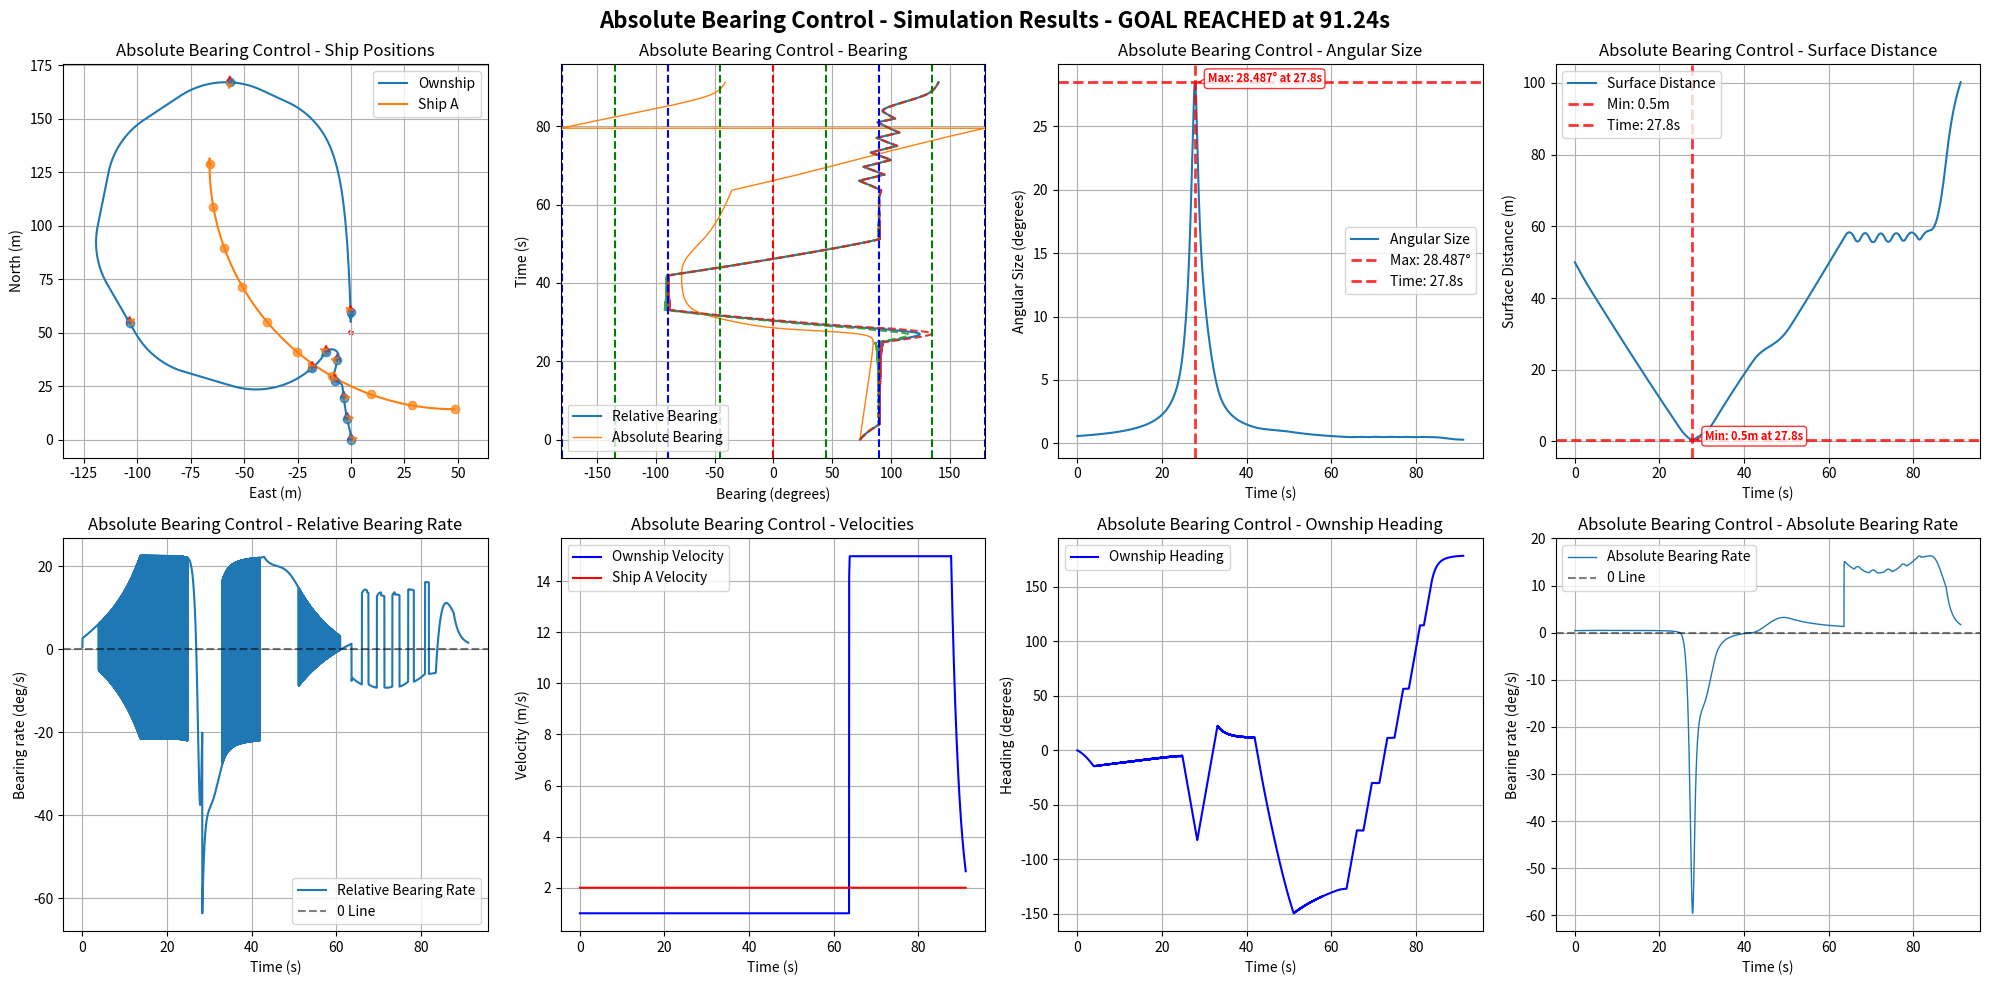

Source code (Python):
import numpy as np
import matplotlib.pyplot as plt
import math

# Default simulation parameters
DEFAULT_OWNSHIP_CONFIG = {
    "name": "Ownship",
    "velocity": 1,
    "acceleration": 0,
    "heading": 0.0,
    "rate_of_turn": 0,
    "position": [0, 0, 0],
    "size": 0.5,
    "max_rate_of_turn": [22, 22]
}

DEFAULT_SHIP_CONFIG = {
    "name": "Ship A", 
    "velocity": 2.0,
    "acceleration": 0,
    "heading": 180.0,
    "rate_of_turn": 0,
    "position": [75, 0, 0],
    "size": 0.5,
    "max_rate_of_turn": [3, 3]
}

DEFAULT_GOAL_CONFIG = {
    "name": "Goal",
    "velocity": 0.0,
    "acceleration": 0,
    "heading": 0,
    "rate_of_turn": 0,
    "position": [50, 0, 0],
    "size": 10.0,
    "max_rate_of_turn": [0, 0]
}

DEFAULT_SIM_PARAMS = {
    "time_steps": 20000,  # 更大的數字以避免過早timeout
    "delta_time": 0.01,
    "ALPHA_TRIG": 0.5
}

class ShipStatus:
    def __init__(self, name, velocity, acceleration, heading, rate_of_turn, position, size=1.0, max_rate_of_turn=[20, 20], velocity_limit=[0.5, 10.0]):
        self.name = name
        self.velocity = velocity
        self.acceleration = acceleration
        self.heading = heading
        self.rate_of_turn = rate_of_turn
        self.position = np.array(position, dtype=float)
        self.size = size
        self.max_rate_of_turn = max_rate_of_turn
        self.velocity_limit = velocity_limit

    def update(self, delta_time=0.01):
        self.heading += self.rate_of_turn * delta_time
        # NED coordinate system: North=X+, East=Y+, Down=Z+
        # Heading: 0°=North, 90°=East, 180°=South, 270°=West
        self.position += self.velocity * delta_time * np.array([
            np.cos(np.radians(self.heading)),
            np.sin(np.radians(self.heading)),
            0])
        self.velocity += self.acceleration

    def get_status(self):
        return {
            "name": self.name,
            "velocity": self.velocity,
            "heading": self.heading,
            "current_position": self.position
        }

    def copy(self):
        """Create a deep copy of the ship status"""
        return ShipStatus(
            name=self.name,
            velocity=self.velocity,
            acceleration=self.acceleration,
            heading=self.heading,
            rate_of_turn=self.rate_of_turn,
            position=self.position.copy(),
            size=self.size,
            max_rate_of_turn=self.max_rate_of_turn.copy(),
            velocity_limit=self.velocity_limit.copy()
        )

def calculate_ship_initial_position_with_turning(ownship_config, goal_config, 
                                               ship_velocity, ship_heading, ship_rate_of_turn,
                                               collision_ratio=0.5):
    """
    正確的圓弧運動反推算法：計算Ship A的初始位置
    
    考慮Ship A的圓弧運動軌跡（如果rate_of_turn ≠ 0）
    
    Args:
        ownship_config: Ownship配置字典
        goal_config: Goal配置字典  
        ship_velocity: Ship A的速度 (m/s)
        ship_heading: Ship A的初始航向 (度)
        ship_rate_of_turn: Ship A的轉彎速度 (度/秒)
        collision_ratio: 碰撞發生在Ownship路徑的比例 (0.0-1.0)
    
    Returns:
        tuple: (初始位置list, 碰撞點, 碰撞時間)
    """
    # 獲取Ownship和Goal的位置
    ownship_pos = np.array(ownship_config["position"])
    goal_pos = np.array(goal_config["position"])
    ownship_velocity = ownship_config["velocity"]
    
    # 計算Ownship的直線路徑
    path_vector = goal_pos - ownship_pos
    path_length = np.linalg.norm(path_vector)
    
    # 確定碰撞點
    collision_point = ownship_pos + collision_ratio * path_vector
    
    # 計算碰撞時間 (基於Ownship的等速運動)
    time_to_collision = (collision_ratio * path_length) / ownship_velocity
    
    # 轉換角度為弧度
    theta_0_rad = np.radians(ship_heading)
    omega_rad = np.radians(ship_rate_of_turn)
    
    if abs(ship_rate_of_turn) < 1e-10:
        # 情況1: 直線運動 (rate_of_turn ≈ 0)
        travel_distance = ship_velocity * time_to_collision
        direction = np.array([np.cos(theta_0_rad), np.sin(theta_0_rad), 0])
        initial_position = collision_point - travel_distance * direction
        
    else:
        # 情況2: 圓弧運動 (rate_of_turn ≠ 0)
        # 轉彎半徑
        R = ship_velocity / abs(omega_rad)
        
        # 轉過的角度
        delta_theta = omega_rad * time_to_collision
        
        # 最終航向
        theta_final_rad = theta_0_rad + delta_theta
        
        # 從碰撞點和最終航向反推圓心位置
        if omega_rad > 0:  # 右轉
            # 圓心在最終位置的左側
            center = collision_point + R * np.array([-np.sin(theta_final_rad), np.cos(theta_final_rad), 0])
            # 初始位置在圓心的右側
            initial_position = center + R * np.array([np.sin(theta_0_rad), -np.cos(theta_0_rad), 0])
        else:  # 左轉
            # 圓心在最終位置的右側  
            center = collision_point + R * np.array([np.sin(theta_final_rad), -np.cos(theta_final_rad), 0])
            # 初始位置在圓心的左側
            initial_position = center + R * np.array([-np.sin(theta_0_rad), np.cos(theta_0_rad), 0])
    
    return initial_position.tolist(), collision_point.tolist(), time_to_collision

def create_collision_scenario_with_turning(ship_velocity=2.0, ship_heading=180.0, ship_rate_of_turn=0, 
                                         ship_size=0.5, collision_ratio=0.5):
    """
    正確的碰撞場景生成函數（考慮圓弧運動）
    
    Args:
        ship_velocity: Ship A的速度 (m/s)
        ship_heading: Ship A的初始航向 (度)
        ship_rate_of_turn: Ship A的轉彎速度 (度/秒)
        ship_size: Ship A的大小 (m)
        collision_ratio: 碰撞發生在Ownship路徑的比例 (0.0-1.0)
    
    Returns:
        dict: Ship A的完整配置和碰撞預測資訊
    """
    # 計算正確的初始位置（考慮圓弧運動）
    initial_pos, collision_point, collision_time = calculate_ship_initial_position_with_turning(
        DEFAULT_OWNSHIP_CONFIG, 
        DEFAULT_GOAL_CONFIG,
        ship_velocity, 
        ship_heading,
        ship_rate_of_turn,
        collision_ratio
    )
    
    ship_config = {
        "name": "Ship A",
        "velocity": ship_velocity,
        "acceleration": 0,
        "heading": ship_heading,
        "rate_of_turn": ship_rate_of_turn,
        "position": initial_pos,
        "size": ship_size,
        "max_rate_of_turn": [12, 12]
    }
    
    # 添加碰撞預測資訊
    ship_config["_collision_info"] = {
        "predicted_collision_point": collision_point,
        "predicted_collision_time": collision_time,
        "collision_ratio": collision_ratio,
        "motion_type": "circular" if abs(ship_rate_of_turn) > 1e-10 else "linear"
    }
    
    print(f"=== Collision Prediction Info ===")
    print(f"Ship A Initial Position: [{initial_pos[0]:.2f}, {initial_pos[1]:.2f}, {initial_pos[2]:.2f}]")
    print(f"Predicted Collision Point: [{collision_point[0]:.2f}, {collision_point[1]:.2f}, {collision_point[2]:.2f}]")
    print(f"Predicted Collision Time: {collision_time:.2f}s")
    print(f"Collision Location: {collision_ratio*100:.1f}% of Ownship Path")
    print(f"Ship A Motion Type: {ship_config['_collision_info']['motion_type']}")
    
    return ship_config

def get_distance_3d(point1, point2):
    return np.linalg.norm(np.array(point1) - np.array(point2))

def get_bearing(ship1, ship2):
    """Calculate relative bearing from ship1 to ship2
    
    Returns:
        relative_bearing: Range -180° to +180°
        - Positive: target is to starboard (right) of ship1's heading
        - Negative: target is to port (left) of ship1's heading
        - 0°: target is directly ahead
        - ±180°: target is directly behind
    """
    delta_pos = ship2.position - ship1.position
    theta = np.arctan2(delta_pos[1], delta_pos[0])
    angle_to_ship2 = np.degrees(theta)
    relative_bearing = (angle_to_ship2 - ship1.heading) % 360
    if relative_bearing > 180:
        relative_bearing -= 360
    return relative_bearing

def get_absolute_bearing(ship1, ship2):
    """Calculate absolute bearing (true bearing) from ship1 to ship2"""
    delta_pos = ship2.position - ship1.position
    theta = np.arctan2(delta_pos[1], delta_pos[0])
    absolute_bearing = np.degrees(theta) % 360
    return absolute_bearing

def get_angular_diameter(ship1, ship2):
    distance = get_distance_3d(ship1.position, ship2.position)
    angular_diameter = 2 * np.arctan(ship2.size / (2 * distance))
    return np.degrees(angular_diameter)

def angle_difference(angle1, angle2):
    angle_diff = (angle2 - angle1) % (2 * math.pi)
    if angle_diff > math.pi:
        angle_diff -= 2 * math.pi
    return angle_diff

def angle_difference_in_deg(angle1, angle2):
    angle_diff = (angle2 - angle1) % 360
    if angle_diff > 180:
        angle_diff -= 360
    return angle_diff

def adj_ownship_heading_absolute(headings_difference, absolute_bearings, bearings_difference, absolute_bearings_difference, angular_sizes, ship, goal, target_ship, delta_time=0.01, ALPHA_TRIG=1.0):
    """
    Adjust ownship heading based on CBDR principle using absolute bearings.
    """
    velocity = ship.velocity
    rate_of_turn = ship.rate_of_turn
    heading = ship.heading
    max_rate_of_turn = ship.max_rate_of_turn[0]
    current_relative_bearing = get_bearing(ship, target_ship)
    # noise = np.random.normal(1, 0.1)
    # print(noise)
    angular_noises = angular_sizes[-1] #* noise
    # if angular_noises > ALPHA_TRIG:
    #     print(f"Angular Size: {angular_sizes[-1]:.4f}°, with noise: {angular_noises:.4f}°")

    K_GAIN = 32

    if len(absolute_bearings_difference) >= 1:
        if angular_sizes[-1] > ALPHA_TRIG:
            avoidance_gain = (angular_noises - ALPHA_TRIG) * K_GAIN
            # rounded_rate = np.round(absolute_bearings_difference[-1], 5)
            # bearings_rate = min(np.abs(absolute_bearings_difference[-1]), np.abs(bearings_difference[-1]))
            bearings_rate = absolute_bearings_difference[-1] #+ np.random.normal(0, 0.022)
            # bearings_rate = bearings_difference[-1]
            if abs(bearings_rate*delta_time) <= angular_noises: #or abs(bearings_difference[-1]*delta_time) <= angular_sizes[-1]:

                if abs(bearings_rate) <= 1e-4:  # True CBDR (bearing rate ≈ 0)
                    if current_relative_bearing <= 0:  # Ship is on port side (left)
                        if abs(current_relative_bearing) <= 90:
                            rate_of_turn = -avoidance_gain  # Turn left (negative)
                        else:
                            rate_of_turn = avoidance_gain   # Turn right (positive)
                    else:  # Ship is on starboard side (right)
                        if abs(current_relative_bearing) <= 90:
                            rate_of_turn = avoidance_gain   # Turn right (positive)
                        else:
                            rate_of_turn = -avoidance_gain  # Turn left (negative)

                else:
                    # Non-zero bearing rate case
                    # rate_of_turn = -np.sign(bearings_difference[-1]) * avoidance_gain
                    if abs(current_relative_bearing) <= 90:  # Target is ahead
                        rate_of_turn = -np.sign(bearings_rate) * avoidance_gain
                        # rate_of_turn = -np.sign(bearings_difference[-1]) * avoidance_gain

                    else:  # Target is behind
                        rate_of_turn = np.sign(bearings_rate) * avoidance_gain
                        # rate_of_turn = np.sign(bearings_difference[-1]) * avoidance_gain

        else:
            # if angular_sizes[-1] < ALPHA_TRIG:
            # Navigate to goal when no collision threat
            theta_goal = get_bearing(ship, goal)
            rate_of_turn = theta_goal
            distance = get_distance_3d(ship.position, goal.position)
            if distance < 30:
                velocity = distance / 2
            else:
                velocity = velocity

        rate_of_turn = np.clip(rate_of_turn, -ship.max_rate_of_turn[0], ship.max_rate_of_turn[0])

    return rate_of_turn, velocity

def adj_ownship_heading_relative(bearings, bearings_difference, angular_sizes, ship, goal, target_ship, delta_time=0.01, ALPHA_TRIG=1.0):
    """
    Adjust ownship heading based on CBDR principle using relative bearings.
    """
    velocity = ship.velocity
    rate_of_turn = ship.rate_of_turn
    max_rate_of_turn = ship.max_rate_of_turn[0]
    current_relative_bearing = get_bearing(ship, target_ship)
    avoidance_gain = angular_sizes[-1]*2

    if len(bearings_difference) >= 1:
        if abs(bearings_difference[-1]*delta_time) <= angular_sizes[-1]:
            rounded_rate = np.round(bearings_difference[-1], 5)
            if abs(rounded_rate) <= 5e-2:  # True CBDR (bearing rate ≈ 0)
                if current_relative_bearing < 0:  # Ship is on port side (left)
                    rate_of_turn = -max_rate_of_turn  # Turn left (negative)
                else:  # Ship is on starboard side (right)
                    rate_of_turn = max_rate_of_turn   # Turn right (positive)
            else:
                # Non-zero bearing rate case
                if abs(current_relative_bearing) < 90:  # Target is ahead
                    rate_of_turn = -np.sign(bearings_difference[-1]) * avoidance_gain
                else:  # Target is behind
                    rate_of_turn = np.sign(bearings_difference[-1]) * avoidance_gain

        if angular_sizes[-1] < ALPHA_TRIG:
            # Navigate to goal when no collision threat
            theta_goal = get_bearing(ship, goal)
            rate_of_turn = theta_goal
            distance = get_distance_3d(ship.position, goal.position)
            if distance < 1:
                velocity = distance
            else:
                velocity = 1.0
        rate_of_turn = np.clip(rate_of_turn, -ship.max_rate_of_turn[0], ship.max_rate_of_turn[0])

    return rate_of_turn, velocity

def run_single_simulation(use_absolute_bearings=True, 
                            ownship_config=None, 
                            ship_config=None, 
                            goal_config=None,
                            time_steps=None,
                            delta_time=None,
                            ALPHA_TRIG=None):
    """Run a single simulation with either absolute or relative bearing control
    
    Args:
        use_absolute_bearings: Whether to use absolute bearing control
        ownship_config: Dict with ownship parameters (velocity, heading, position, size, etc.)
        ship_config: Dict with ship parameters
        goal_config: Dict with goal parameters
        time_steps: Number of simulation steps
        delta_time: Time step size
        ALPHA_TRIG: Navigation threshold (degrees)
    
    Returns:
        dict: Simulation results including collision/arrival times and timeout status
    """
    
    # # Use default configurations if not provided
    # if ownship_config is None:
    #     ownship_config = DEFAULT_OWNSHIP_CONFIG.copy()
    # if ship_config is None:
    #     ship_config = DEFAULT_SHIP_CONFIG.copy()
    # if goal_config is None:
    #     goal_config = DEFAULT_GOAL_CONFIG.copy()
    # if time_steps is None:
    #     time_steps = DEFAULT_SIM_PARAMS["time_steps"]
    # if delta_time is None:
    #     delta_time = DEFAULT_SIM_PARAMS["delta_time"]
    # if ALPHA_TRIG is None:
    #     ALPHA_TRIG = DEFAULT_SIM_PARAMS["ALPHA_TRIG"]
    
    # 清理ship_config，移除不屬於ShipStatus的參數
    clean_ship_config = {k: v for k, v in ship_config.items() if not k.startswith('_')}
    
    # Initialize ship statuses using configurations
    ownship = ShipStatus(**ownship_config)
    ship = ShipStatus(**clean_ship_config)
    goal = ShipStatus(**goal_config)    # Initialize data storage
    ownship_positions, ship_positions = [], []
    bearings, angular_sizes, bearings_difference, distances, headings_difference = [], [], [], [], []
    absolute_bearings, absolute_bearings_difference = [], []
    ownship_velocities, ship_velocities, ownship_headings = [], [], []
    
    # Initialize simulation end conditions
    collision_time = None
    arrival_time = None
    timeout = False
    simulation_ended = False
    actual_steps = 0
    
    for step in range(time_steps):
        actual_steps = step + 1
        current_time = step * delta_time
        
        # Check for collision (distance < sum of radii)
        center_distance = get_distance_3d(ownship.position, ship.position)
        collision_threshold = (ownship.size + ship.size) / 2
        surface_distance = center_distance - collision_threshold
        
        if center_distance <= collision_threshold:
            collision_time = current_time
            simulation_ended = True
            # print(f"Collision detected at time {collision_time:.2f}s!")
            break
        
        # Check for goal arrival
        distance_to_goal = get_distance_3d(ownship.position, goal.position)
        arrival_threshold = (ownship.size + goal.size) / 2
        
        if distance_to_goal <= arrival_threshold:
            arrival_time = current_time
            simulation_ended = True
            # print(f"Goal reached at time {arrival_time:.2f}s!")
            break
        
        # Calculate current bearings and measurements
        bearing = get_bearing(ownship, ship)
        absolute_bearing = get_absolute_bearing(ownship, ship)
        angular_size = get_angular_diameter(ownship, ship)
        
        # Store current measurements (使用表面距離)
        bearings.append(bearing)
        absolute_bearings.append(absolute_bearing)
        angular_sizes.append(angular_size)
        distances.append(surface_distance)
        ownship_velocities.append(ownship.velocity)
        ship_velocities.append(ship.velocity)
        ownship_headings.append(ownship.heading)
        
        # Apply control logic based on method
        if use_absolute_bearings:
            ownship.rate_of_turn, ownship.velocity = adj_ownship_heading_absolute(headings_difference, 
                absolute_bearings, bearings_difference, absolute_bearings_difference, angular_sizes, ownship, goal, ship, delta_time, ALPHA_TRIG)
        else:
            ownship.rate_of_turn, ownship.velocity = adj_ownship_heading_relative(
                bearings, bearings_difference, angular_sizes, ownship, goal, ship, delta_time, ALPHA_TRIG)
        
        # Store positions
        ownship_positions.append(ownship.position.copy())
        ship_positions.append(ship.position.copy())
        
        # Update ship positions
        ownship.update(delta_time)
        ship.update(delta_time)
        
        # Calculate bearing differences
        update_absolute_bearing = get_absolute_bearing(ownship, ship)
        update_bearing = get_bearing(ownship, ship)
        
        abs_diff = angle_difference_in_deg(absolute_bearing, update_absolute_bearing) / delta_time
        rel_diff = angle_difference_in_deg(bearing, update_bearing) / delta_time
        heading_diff = angle_difference_in_deg(ownship_headings[-1], ownship.heading) / delta_time

        absolute_bearings_difference.append(abs_diff)
        bearings_difference.append(rel_diff)
        headings_difference.append(heading_diff)

    # Check for timeout
    if not simulation_ended:
        timeout = True
        print(f"Simulation timeout after {time_steps * delta_time:.2f}s")
    
    # Convert to numpy arrays and clean up
    result = {
        'ownship_positions': np.array(ownship_positions),
        'ship_positions': np.array(ship_positions),
        'bearings': np.array(bearings),
        'absolute_bearings': np.array(absolute_bearings),
        'angular_sizes': np.array(angular_sizes),
        'bearings_difference': np.array(bearings_difference),
        'absolute_bearings_difference': np.array(absolute_bearings_difference),
        'distances': np.array(distances),
        'ownship_velocities': np.array(ownship_velocities),
        'ship_velocities': np.array(ship_velocities),
        'ownship_headings': np.array(ownship_headings),
        'ownship_size': ownship.size,
        'ship_size': ship.size,
        'goal': goal,
        # Simulation end conditions
        'collision_time': collision_time,
        'arrival_time': arrival_time,
        'timeout': timeout,
        'actual_steps': actual_steps,
        'simulation_time': actual_steps * delta_time
    }
    
    # Clean up floating point errors
    result['bearings_difference'][np.abs(result['bearings_difference']) < 1e-9] = 0.0
    result['absolute_bearings_difference'][np.abs(result['absolute_bearings_difference']) < 1e-9] = 0.0
    
    return result

def print_simulation_summary(result, method_name=""):
    """Print a summary of simulation results"""
    print(f"\n--- {method_name} Simulation Summary ---")
    print(f"Simulation time: {result['simulation_time']:.2f}s ({result['actual_steps']} steps)")
    
    if result['collision_time'] is not None:
        print(f"❌ COLLISION occurred at {result['collision_time']:.2f}s")
        min_distance = np.min(result['distances'])
        print(f"   Minimum surface distance: {min_distance:.3f}m")
    elif result['arrival_time'] is not None:
        print(f"✅ GOAL REACHED at {result['arrival_time']:.2f}s")
        final_distance_to_goal = get_distance_3d(result['ownship_positions'][-1], result['goal'].position)
        print(f"   Final distance to goal: {final_distance_to_goal:.3f}m")
    elif result['timeout']:
        print(f"⏰ TIMEOUT after {result['simulation_time']:.2f}s")
        final_distance_to_goal = get_distance_3d(result['ownship_positions'][-1], result['goal'].position)
        min_distance = np.min(result['distances'])
        print(f"   Final distance to goal: {final_distance_to_goal:.3f}m")
        print(f"   Minimum surface distance to ship: {min_distance:.3f}m")
    
    # Additional statistics
    max_angular_size = np.max(result['angular_sizes'])
    max_angular_time = np.argmax(result['angular_sizes']) * result['simulation_time'] / len(result['angular_sizes'])
    print(f"Max angular size: {max_angular_size:.4f}° at {max_angular_time:.2f}s")
    
    min_distance = np.min(result['distances'])
    min_distance_time = np.argmin(result['distances']) * result['simulation_time'] / len(result['distances'])
    print(f"Minimum surface distance: {min_distance:.3f}m at {min_distance_time:.2f}s")

def plot_results(result, delta_time, title_prefix=""):
    """Plot results in a single 2x4 grid"""
    # Print simulation summary
    print_simulation_summary(result, title_prefix.rstrip(" - "))
    
    # Add simulation result info to title
    sim_info = ""
    if result['collision_time'] is not None:
        sim_info = f" - COLLISION at {result['collision_time']:.2f}s"
    elif result['arrival_time'] is not None:
        sim_info = f" - GOAL REACHED at {result['arrival_time']:.2f}s"
    elif result['timeout']:
        sim_info = f" - TIMEOUT after {result['simulation_time']:.2f}s"
    
    fig = plt.figure(figsize=(20, 10))
    fig.suptitle(f"{title_prefix}Simulation Results{sim_info}", fontsize=16, fontweight='bold')
    
    # Plot all 8 subplots for this result
    plot_all_subplots(result, delta_time, title_prefix)
    
    plt.tight_layout()
    plt.show()

def plot_all_subplots(result, delta_time, title_prefix=""):
    """Plot all 8 subplots in a 2x4 grid"""
    
    # 1. Ship Positions
    plt.subplot(2, 4, 1)
    ownship_line, = plt.plot(result['ownship_positions'][:, 1], result['ownship_positions'][:, 0], label='Ownship')
    ship_line, = plt.plot(result['ship_positions'][:, 1], result['ship_positions'][:, 0], label='Ship A')
    
    # Add direction arrows at final positions
    plt.annotate('', xy=(result['ownship_positions'][-1, 1], result['ownship_positions'][-1, 0]), 
                xytext=(result['ownship_positions'][-2, 1], result['ownship_positions'][-2, 0]), 
                arrowprops=dict(arrowstyle='->', color=ownship_line.get_color()))
    plt.annotate('', xy=(result['ship_positions'][-1, 1], result['ship_positions'][-1, 0]), 
                xytext=(result['ship_positions'][-2, 1], result['ship_positions'][-2, 0]), 
                arrowprops=dict(arrowstyle='->', color=ship_line.get_color()))
    
    # Add ship size circles and goal
    ownship_circle = plt.Circle((result['ownship_positions'][-1, 1], result['ownship_positions'][-1, 0]),
        result['ownship_size'] / 2, color=ownship_line.get_color(), fill=False, linestyle='--', alpha=1.0)
    ship_circle = plt.Circle((result['ship_positions'][-1, 1], result['ship_positions'][-1, 0]),
        result['ship_size'] / 2, color=ship_line.get_color(), fill=False, linestyle='--', alpha=1.0)
    goal_circle = plt.Circle((result['goal'].position[1], result['goal'].position[0]),
        1, color='Red', fill=False, linestyle='--', alpha=1.0)
    plt.gca().add_patch(goal_circle)
    plt.gca().add_patch(ownship_circle)
    plt.gca().add_patch(ship_circle)
    
    # Add arrows at 10-second intervals
    time_interval = 10.0
    point_interval = int(time_interval / delta_time)
    arrow_length = 5.0
    
    for i in range(0, len(result['ownship_positions']), point_interval):
        # Plot position points
        plt.plot(result['ownship_positions'][i, 1], result['ownship_positions'][i, 0], 'o', 
                color=ownship_line.get_color(), markersize=6, alpha=0.7)
        plt.plot(result['ship_positions'][i, 1], result['ship_positions'][i, 0], 'o', 
                color=ship_line.get_color(), markersize=6, alpha=0.7)

        # Add three arrows for ownship
        ownship_pos = result['ownship_positions'][i]
        ownship_heading = result['ownship_headings'][i] if i < len(result['ownship_headings']) else result['ownship_headings'][-1]
        
        # North arrow (red)
        north_end_x = ownship_pos[1]
        north_end_y = ownship_pos[0] + arrow_length
        plt.annotate('', xy=(north_end_x, north_end_y), 
                    xytext=(ownship_pos[1], ownship_pos[0]), 
                    arrowprops=dict(arrowstyle='->', color='red', lw=1.5, alpha=0.7))
        
        # Heading arrow
        heading_end_x = ownship_pos[1] + arrow_length * np.sin(np.radians(ownship_heading))
        heading_end_y = ownship_pos[0] + arrow_length * np.cos(np.radians(ownship_heading))
        plt.annotate('', xy=(heading_end_x, heading_end_y), 
                    xytext=(ownship_pos[1], ownship_pos[0]), 
                    arrowprops=dict(arrowstyle='->', color=ownship_line.get_color(), lw=1.5, alpha=0.7))
        
        # Arrow to other ship
        ship_pos = result['ship_positions'][i]
        direction_to_ship = ship_pos - ownship_pos
        if np.linalg.norm(direction_to_ship) > 0:
            direction_to_ship_normalized = direction_to_ship / np.linalg.norm(direction_to_ship)
            ship_arrow_end = ownship_pos + arrow_length * direction_to_ship_normalized
            plt.annotate('', xy=(ship_arrow_end[1], ship_arrow_end[0]), 
                        xytext=(ownship_pos[1], ownship_pos[0]), 
                        arrowprops=dict(arrowstyle='->', color=ship_line.get_color(), lw=1.5, alpha=0.7))
    
    plt.xlabel('East (m)')
    plt.ylabel('North (m)')
    plt.title(f'{title_prefix}Ship Positions')
    plt.legend()
    plt.grid(True)
    plt.axis('equal')
    
    # 2. Bearing Plot
    plt.subplot(2, 4, 2)
    plt.plot(result['bearings'], np.arange(len(result['bearings'])) * delta_time, label='Relative Bearing', alpha=1.0)
    absolute_bearings_normalized = result['absolute_bearings'].copy()
    absolute_bearings_normalized[absolute_bearings_normalized > 180] -= 360
    plt.plot(absolute_bearings_normalized, np.arange(len(absolute_bearings_normalized)) * delta_time, label='Absolute Bearing', linewidth=1)
    half_angular_sizes = result['angular_sizes'] / 2
    plt.plot(result['bearings'] - half_angular_sizes, np.arange(len(result['bearings'])) * delta_time, '--', alpha=0.9)
    plt.plot(result['bearings'] + half_angular_sizes, np.arange(len(result['bearings'])) * delta_time, '--', alpha=0.9)
    plt.ylabel('Time (s)')
    plt.xlabel('Bearing (degrees)')
    plt.title(f'{title_prefix}Bearing')
    plt.xlim(-181, 180)
    plt.axvline(x=0, color='r', linestyle='--')
    for angle in [45, 90, 135, 180, -45, -90, -135, -180]:
        plt.axvline(x=angle, color='g' if angle % 90 != 0 else 'b', linestyle='--')
    plt.legend()
    plt.grid(True)
    
    # 3. Angular Size Plot
    plt.subplot(2, 4, 3)
    plt.plot(np.arange(len(result['angular_sizes'])) * delta_time, result['angular_sizes'], label='Angular Size')
    
    max_angular_size = np.max(result['angular_sizes'])
    max_time_index = np.argmax(result['angular_sizes'])
    max_time = max_time_index * delta_time
    
    plt.axhline(y=max_angular_size, color='red', linestyle='--', alpha=0.8, linewidth=2, 
                label=f'Max: {max_angular_size:.3f}°')
    plt.axvline(x=max_time, color='red', linestyle='--', alpha=0.8, linewidth=2, 
                label=f'Time: {max_time:.1f}s')
    
    plt.annotate(f'Max: {max_angular_size:.3f}° at {max_time:.1f}s', 
                xy=(max_time, max_angular_size), 
                xytext=(max_time + 3, max_angular_size),
                arrowprops=dict(arrowstyle='->', color='red', alpha=0.8),
                fontsize=8, color='red', fontweight='bold',
                bbox=dict(boxstyle='round,pad=0.3', facecolor='white', edgecolor='red', alpha=0.8))
    
    plt.xlabel('Time (s)')
    plt.ylabel('Angular Size (degrees)')
    plt.title(f'{title_prefix}Angular Size')
    plt.legend()
    plt.grid(True)
    
    # 4. Distance Plot
    plt.subplot(2, 4, 4)
    plt.plot(np.arange(len(result['distances'])) * delta_time, result['distances'], label='Surface Distance')
    
    min_distance = np.min(result['distances'])
    min_distance_time_index = np.argmin(result['distances'])
    min_distance_time = min_distance_time_index * delta_time
    
    plt.axhline(y=min_distance, color='red', linestyle='--', alpha=0.8, linewidth=2, 
                label=f'Min: {min_distance:.1f}m')
    plt.axvline(x=min_distance_time, color='red', linestyle='--', alpha=0.8, linewidth=2, 
                label=f'Time: {min_distance_time:.1f}s')
    
    plt.annotate(f'Min: {min_distance:.1f}m at {min_distance_time:.1f}s', 
                xy=(min_distance_time, min_distance), 
                xytext=(min_distance_time + 3, min_distance),
                arrowprops=dict(arrowstyle='->', color='red', alpha=0.8),
                fontsize=8, color='red', fontweight='bold',
                bbox=dict(boxstyle='round,pad=0.3', facecolor='white', edgecolor='red', alpha=0.8))
    
    plt.xlabel('Time (s)')
    plt.ylabel('Surface Distance (m)')
    plt.title(f'{title_prefix}Surface Distance')
    plt.legend()
    plt.grid(True)
    
    # 5. Relative Bearing Rate (d/dt)
    plt.subplot(2, 4, 5)
    t_rel_rate = np.arange(len(result['bearings_difference'])) * delta_time
    if len(t_rel_rate) > 0:
        plt.plot(t_rel_rate, result['bearings_difference'], label='Relative Bearing Rate')
    plt.axhline(y=0, color='black', linestyle='--', alpha=0.5, label='0 Line')
    plt.xlabel('Time (s)')
    plt.ylabel('Bearing rate (deg/s)')
    plt.title(f'{title_prefix}Relative Bearing Rate')
    plt.legend()
    plt.grid(True)
    
    # 6. Ship Velocities
    plt.subplot(2, 4, 6)
    plt.plot(np.arange(len(result['ownship_velocities'])) * delta_time, result['ownship_velocities'], 
             label='Ownship Velocity', color='blue')
    plt.plot(np.arange(len(result['ship_velocities'])) * delta_time, result['ship_velocities'], 
             label='Ship A Velocity', color='red')
    plt.xlabel('Time (s)')
    plt.ylabel('Velocity (m/s)')
    plt.title(f'{title_prefix}Velocities')
    plt.legend()
    plt.grid(True)
    
    # 7. Ownship Heading
    plt.subplot(2, 4, 7)
    plt.plot(np.arange(len(result['ownship_headings'])) * delta_time, result['ownship_headings'], 
             label='Ownship Heading', color='blue')
    plt.xlabel('Time (s)')
    plt.ylabel('Heading (degrees)')
    plt.title(f'{title_prefix}Ownship Heading')
    plt.legend()
    plt.grid(True)
    
    # 8. Absolute Bearing Rate (d/dt)
    plt.subplot(2, 4, 8)
    t_abs_rate = np.arange(len(result['absolute_bearings_difference'])) * delta_time
    if len(t_abs_rate) > 0:
        plt.plot(t_abs_rate, result['absolute_bearings_difference'], label='Absolute Bearing Rate', linewidth=1)
    plt.axhline(y=0, color='black', linestyle='--', alpha=0.5, label='0 Line')
    plt.xlabel('Time (s)')
    plt.ylabel('Bearing rate (deg/s)')
    plt.title(f'{title_prefix}Absolute Bearing Rate')
    plt.legend()
    plt.grid(True)

def run_comparison(ownship_config=None, ship_config=None, goal_config=None, 
                  time_steps=None, delta_time=None, ALPHA_TRIG=None):
    """Run both simulations and plot comparison
    
    Args:
        ownship_config: Dict with ownship parameters
        ship_config: Dict with ship parameters  
        goal_config: Dict with goal parameters
        time_steps: Number of simulation steps
        delta_time: Time step size
        ALPHA_TRIG: Navigation threshold (degrees)
    """
    # Use defaults if not provided
    if time_steps is None:
        time_steps = DEFAULT_SIM_PARAMS["time_steps"]
    if delta_time is None:
        delta_time = DEFAULT_SIM_PARAMS["delta_time"]
    if ALPHA_TRIG is None:
        ALPHA_TRIG = DEFAULT_SIM_PARAMS["ALPHA_TRIG"]
        
    print("Running simulation with absolute bearing control...")
    abs_result = run_single_simulation(
        use_absolute_bearings=True,
        ownship_config=ownship_config,
        ship_config=ship_config,
        goal_config=goal_config,
        time_steps=time_steps,
        delta_time=delta_time,
        ALPHA_TRIG=ALPHA_TRIG
    )
    
    print("Plotting absolute bearing control results...")
    plot_results(abs_result, delta_time=delta_time, title_prefix="Absolute Bearing Control - ")

    print("Running simulation with relative bearing control...")
    rel_result = run_single_simulation(
        use_absolute_bearings=False,
        ownship_config=ownship_config,
        ship_config=ship_config,
        goal_config=goal_config,
        time_steps=time_steps,
        delta_time=delta_time,
        ALPHA_TRIG=ALPHA_TRIG
    )
    
    print("Plotting relative bearing control results...")
    plot_results(rel_result, delta_time=delta_time, title_prefix="Relative Bearing Control - ")

def run_simulation(ownship_config=None, ship_config=None, goal_config=None,
                    time_steps=None, delta_time=None, ALPHA_TRIG=None):
    """Run single simulation with absolute bearing control
    
    Args:
        ownship_config: Dict with ownship parameters
        ship_config: Dict with ship parameters
        goal_config: Dict with goal parameters
        time_steps: Number of simulation steps
        delta_time: Time step size
        ALPHA_TRIG: Navigation threshold (degrees)
    """
    # Use defaults if not provided
    if time_steps is None:
        time_steps = DEFAULT_SIM_PARAMS["time_steps"]
    if delta_time is None:
        delta_time = DEFAULT_SIM_PARAMS["delta_time"]
    if ALPHA_TRIG is None:
        ALPHA_TRIG = DEFAULT_SIM_PARAMS["ALPHA_TRIG"]
        
    print("Running simulation with absolute bearing control...")
    abs_result = run_single_simulation(
        use_absolute_bearings=True,
        ownship_config=ownship_config,
        ship_config=ship_config,
        goal_config=goal_config,
        time_steps=time_steps,
        delta_time=delta_time,
        ALPHA_TRIG=ALPHA_TRIG
    )
    
    print("Plotting absolute bearing control results...")
    plot_results(abs_result, delta_time=delta_time, title_prefix="Absolute Bearing Control - ")   

if __name__ == "__main__":

    left_turn_ship = create_collision_scenario_with_turning(
        ship_velocity=2.0,
        ship_heading=-90.0,
        ship_rate_of_turn=1.0,
        collision_ratio=0.5,
    )
    left_turn_ship['size'] = 0.5
    run_simulation(
        ownship_config=DEFAULT_OWNSHIP_CONFIG,
        ship_config=left_turn_ship,
        goal_config=DEFAULT_GOAL_CONFIG
    )